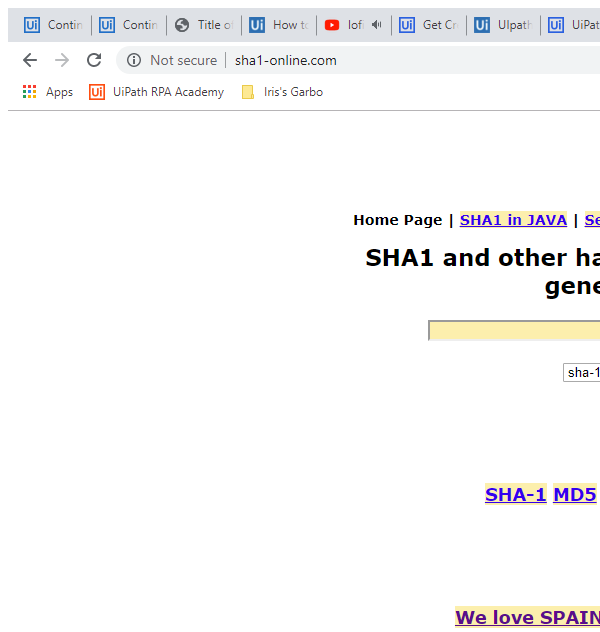
Task: Copying all my work from my last crack at this to This one. Essentially, i got it mostly working on an individual workflow level, but the changes i made to the framework were enough to make it not all work together. Heres to trying again.
Workflow: Sha1OnlineGetHashCode

Step 1: Attach Browser 'chrome.exe  SHA1 online' in window 'SHA1 online' (chrome.exe)

Step 2: type "[In_ClientID+"-"+In_ClientName+"-"+In_ClientCountry]" into the text box (no picture)

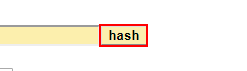
Step 3: click on the text box

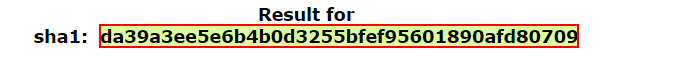
Step 4: get-text from the element